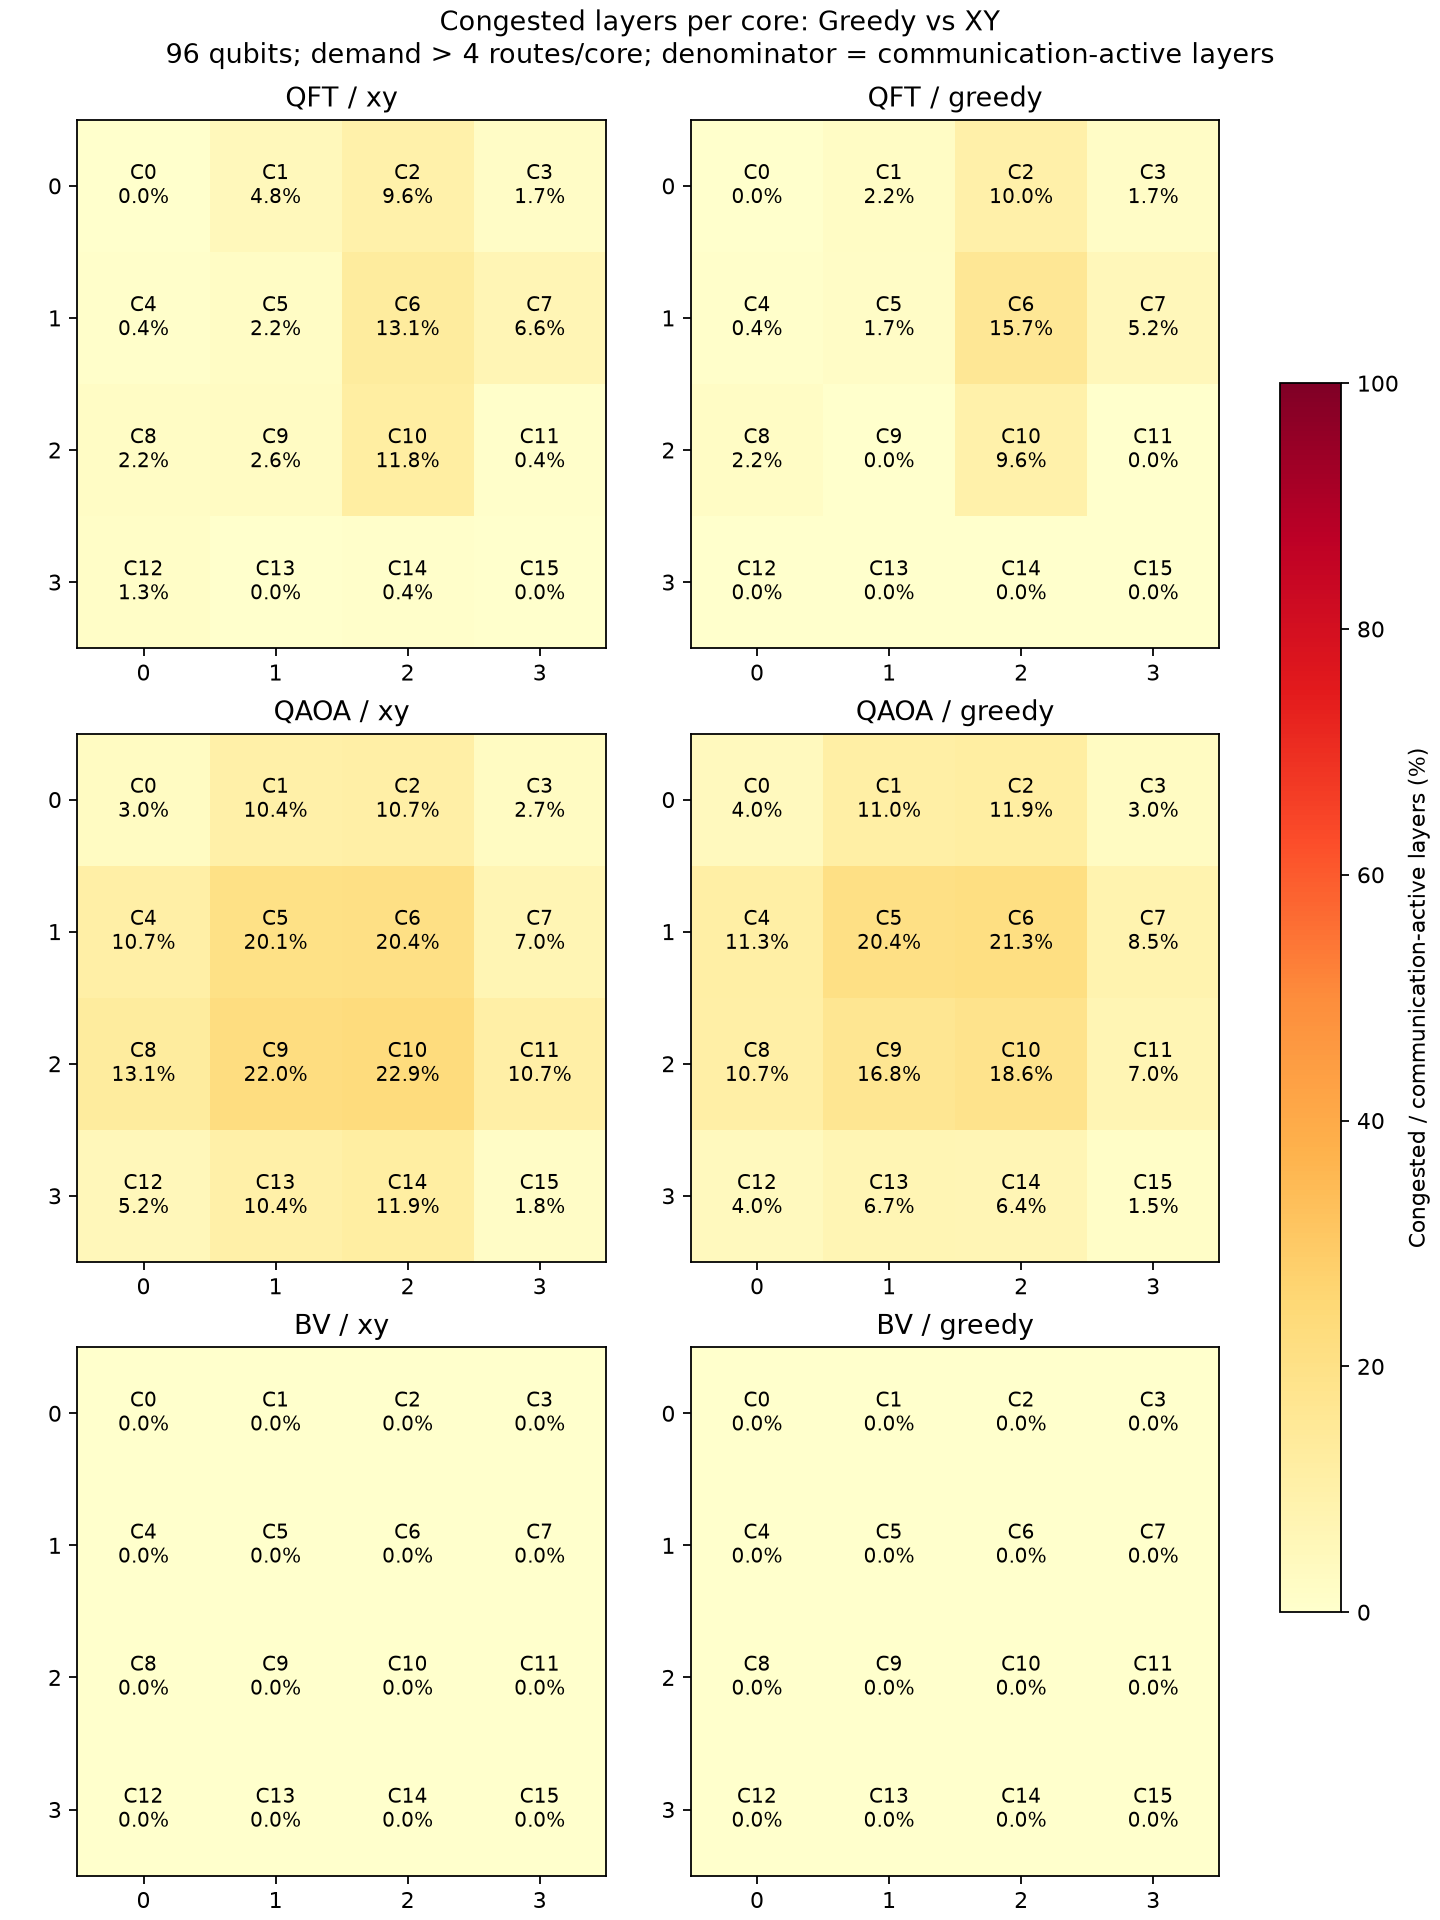

The table this chart was drawn from, first rows:
workload, mapping_seed, algorithm, qubits, layers, active_layers, migrations, hops, excess, endpoint_lower_bound, overloaded_core_layers, peak_demand, peak_link_hops, unproved_layers, routing_seconds, any_core_congested_active_layer_percent, mean_core_congested_active_layer_percent
qft, 42, xy, 96, 766, 229, 2106, 3833, 184.0, 11, 131, 7.0, 300, 0, 0.06174, 24.02, 3.575
qft, 42, greedy, 96, 766, 229, 2106, 3833, 153.0, 11, 112, 8.0, 300, 0, 0.08263, 23.14, 3.057
qaoa, 42, xy, 96, 733, 328, 3848, 7913, 1016, 100, 600, 11.0, 445, 0, 0.1074, 51.83, 11.43
qaoa, 42, greedy, 96, 733, 328, 3848, 7913, 834.0, 100, 535, 10.0, 528, 0, 0.1532, 50.61, 10.19
bv, 42, xy, 96, 330, 14, 14, 24, 0.0, 0, 0, 1.0, 2, 0, 0.03339, 0.0, 0.0
bv, 42, greedy, 96, 330, 14, 14, 24, 0.0, 0, 0, 1.0, 3, 0, 0.02847, 0.0, 0.0
